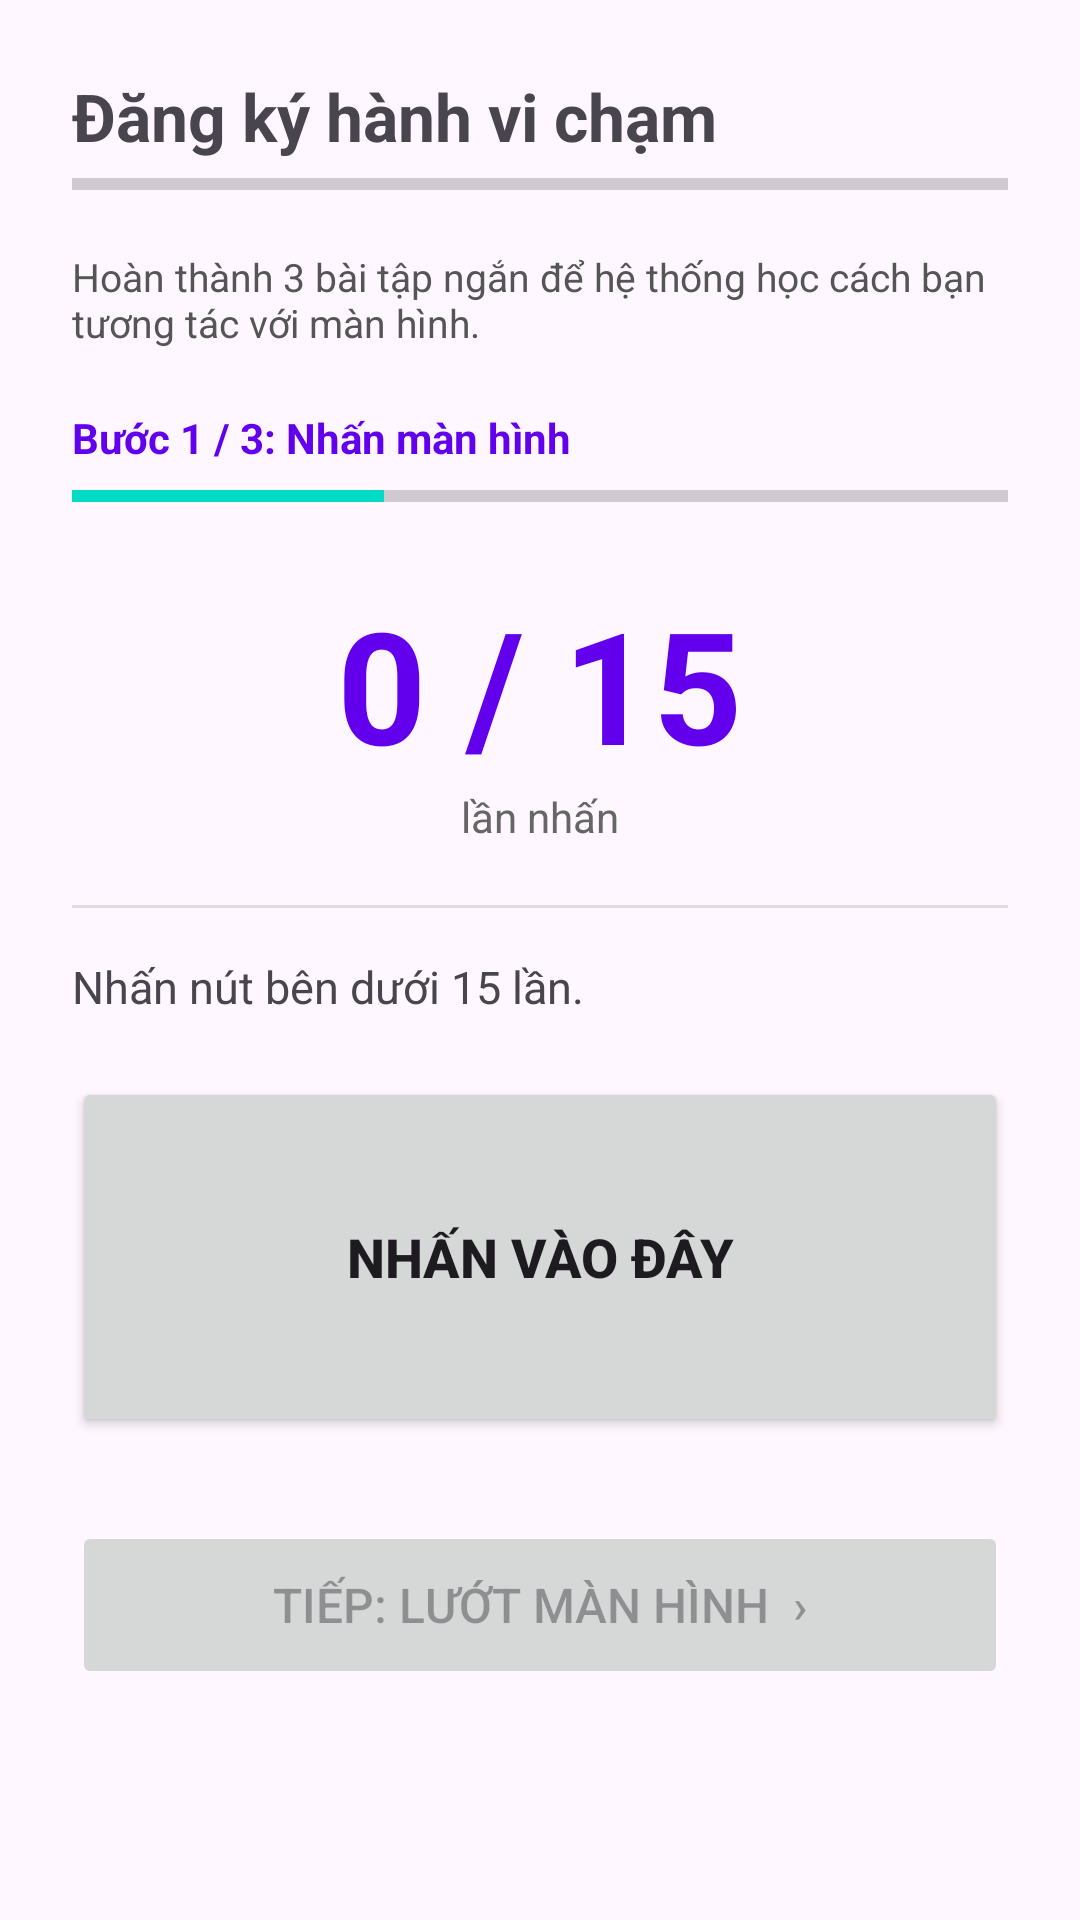

Reconstruct the res/layout file that produces this screen, plus the resources it refers to.
<!-- AndroidManifest.xml: application theme Theme.BioAuthAuthenticator -->
<!-- res/layout/activity_touch_enroll.xml -->
<?xml version="1.0" encoding="utf-8"?>
<ScrollView
    xmlns:android="http://schemas.android.com/apk/res/android"
    android:layout_width="match_parent"
    android:layout_height="match_parent"
    android:fitsSystemWindows="true">

    <LinearLayout
        android:layout_width="match_parent"
        android:layout_height="wrap_content"
        android:orientation="vertical"
        android:padding="24dp">

        
        <TextView
            android:layout_width="match_parent"
            android:layout_height="wrap_content"
            android:text="Đăng ký hành vi chạm"
            android:textSize="22sp"
            android:textStyle="bold" />

        <ProgressBar
            android:id="@+id/feProgress"
            style="?android:attr/progressBarStyleHorizontal"
            android:layout_width="match_parent"
            android:layout_height="16dp"
            android:layout_marginBottom="8dp"
            android:max="3"
            android:progress="0" />

        <TextView
            android:layout_width="match_parent"
            android:layout_height="wrap_content"
            android:layout_marginTop="6dp"
            android:text="Hoàn thành 3 bài tập ngắn để hệ thống học cách bạn tương tác với màn hình."
            android:textSize="13sp"
            android:textColor="#555555" />

        
        <TextView
            android:id="@+id/teStepLabel"
            android:layout_width="match_parent"
            android:layout_height="wrap_content"
            android:layout_marginTop="20dp"
            android:text="Bước 1 / 3: Nhấn màn hình"
            android:textSize="14sp"
            android:textStyle="bold"
            android:textColor="?attr/colorPrimary" />

        <ProgressBar
            android:id="@+id/teStepProgress"
            style="?android:attr/progressBarStyleHorizontal"
            android:layout_width="match_parent"
            android:layout_height="8dp"
            android:layout_marginTop="6dp"
            android:max="3"
            android:progress="1" />

        
        <TextView
            android:id="@+id/teTaskProgress"
            android:layout_width="match_parent"
            android:layout_height="wrap_content"
            android:layout_marginTop="24dp"
            android:gravity="center"
            android:text="0 / 15"
            android:textSize="52sp"
            android:textStyle="bold"
            android:textColor="?attr/colorPrimary" />

        <TextView
            android:id="@+id/teTaskUnit"
            android:layout_width="match_parent"
            android:layout_height="wrap_content"
            android:gravity="center"
            android:text="lần nhấn"
            android:textSize="14sp"
            android:textColor="#666666" />

        
        <View
            android:layout_width="match_parent"
            android:layout_height="1dp"
            android:layout_marginTop="20dp"
            android:layout_marginBottom="16dp"
            android:background="#DDDDDD" />

        
        <LinearLayout
            android:id="@+id/teSectionTap"
            android:layout_width="match_parent"
            android:layout_height="wrap_content"
            android:orientation="vertical"
            android:visibility="visible">

            <TextView
                android:layout_width="match_parent"
                android:layout_height="wrap_content"
                android:text="Nhấn nút bên dưới 15 lần."
                android:textSize="15sp" />

            <Button
                android:id="@+id/teBtnTapTarget"
                android:layout_width="match_parent"
                android:layout_height="120dp"
                android:layout_marginTop="20dp"
                android:text="NHẤN VÀO ĐÂY"
                android:textSize="18sp"
                android:textStyle="bold" />

        </LinearLayout>

        
        <LinearLayout
            android:id="@+id/teSectionScroll"
            android:layout_width="match_parent"
            android:layout_height="wrap_content"
            android:orientation="vertical"
            android:visibility="gone">

            <TextView
                android:layout_width="match_parent"
                android:layout_height="wrap_content"
                android:text="Lướt ngón tay lên / xuống 8 lần trong vùng bên dưới."
                android:textSize="15sp" />

            <TextView
                android:layout_width="match_parent"
                android:layout_height="wrap_content"
                android:layout_marginTop="4dp"
                android:text="Hệ thống ghi nhận tốc độ, quỹ đạo và hướng lướt của bạn."
                android:textSize="13sp"
                android:textColor="#777777" />

        </LinearLayout>

        
        <LinearLayout
            android:id="@+id/teSectionKeystroke"
            android:layout_width="match_parent"
            android:layout_height="wrap_content"
            android:orientation="vertical"
            android:visibility="gone">

            <TextView
                android:layout_width="match_parent"
                android:layout_height="wrap_content"
                android:text="Gõ bất kỳ điều gì cho đến khi đạt 60 ký tự."
                android:textSize="15sp" />

            <TextView
                android:layout_width="match_parent"
                android:layout_height="wrap_content"
                android:layout_marginTop="4dp"
                android:text="Hệ thống học nhịp điệu gõ phím — nội dung không quan trọng. Hãy gõ tự nhiên."
                android:textSize="13sp"
                android:textColor="#777777" />

            <EditText
                android:id="@+id/teEtTyping"
                android:layout_width="match_parent"
                android:layout_height="140dp"
                android:layout_marginTop="16dp"
                android:gravity="top|start"
                android:hint="Gõ vào đây…"
                android:inputType="textMultiLine|textAutoCorrect"
                android:padding="12dp"
                android:background="@android:drawable/edit_text"
                android:textSize="16sp" />

        </LinearLayout>

        
        <Button
            android:id="@+id/teBtnNext"
            android:layout_width="match_parent"
            android:layout_height="56dp"
            android:layout_marginTop="28dp"
            android:enabled="false"
            android:text="Tiếp: Lướt màn hình  ›"
            android:textSize="16sp" />

    </LinearLayout>
</ScrollView>
<!-- resources referenced by this layout -->
<resources>
  <style name="Theme.BioAuthAuthenticator" parent="Theme.Material3.DayNight.NoActionBar">
          <item name="colorPrimary">@color/purple_500</item>
          <item name="colorPrimaryVariant">@color/purple_700</item>
          <item name="colorOnPrimary">@color/white</item>
          <item name="colorSecondary">@color/teal_200</item>
          <item name="colorSecondaryVariant">@color/teal_700</item>
          <item name="colorOnSecondary">@color/black</item>
          <item name="android:statusBarColor" tools:targetApi="l">?attr/colorPrimaryVariant</item>
          <item name="android:windowLightStatusBar" tools:targetApi="m">false</item>
      </style>
  <color name="purple_500">#FF6200EE</color>
  <color name="purple_700">#FF3700B3</color>
  <color name="white">#FFFFFFFF</color>
  <color name="teal_200">#FF03DAC5</color>
  <color name="teal_700">#FF018786</color>
  <color name="black">#FF000000</color>
</resources>
